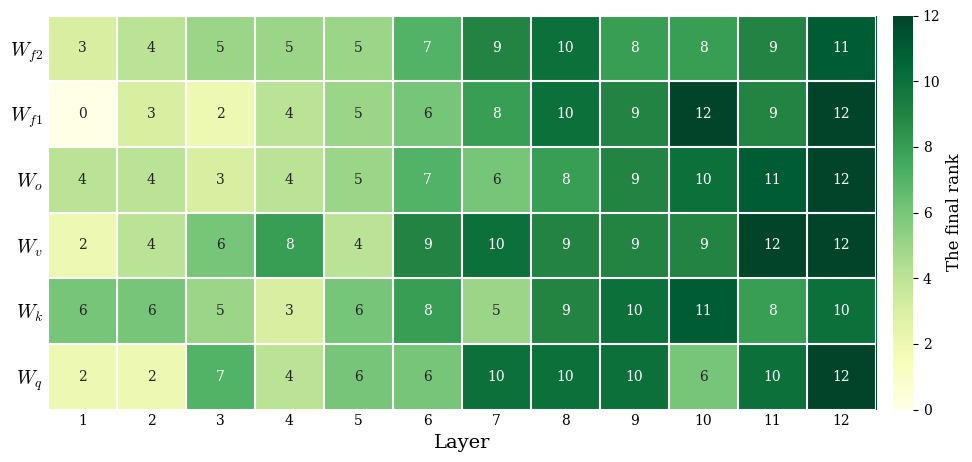

Generate this figure with matplotlib:
#!/usr/bin/env python3
"""
AdaLoRA 최종 rank 히트맵.

구성:
  1) extract_final_ranks(model) : 학습된 PEFT AdaLoRA 모델에서
       (weight 타입, layer) 별 '최종 rank'를 추출한다.
       최종 rank = 해당 모듈 lora_E(특이값 벡터)에서 0이 아닌 성분 수
       (= RankAllocator가 pruning 후 남긴 차원 수).
  2) plot_rank_heatmap(df, ...) : 참조 그림과 같은 스타일의 히트맵 저장.

모델을 이 환경에서 못 불러오면, 서버(mcnl-238)의 eval 코드에서 model이
메모리에 올라와 있는 지점에 아래만 넣으면 됩니다:

    from adalora_rank_heatmap import extract_final_ranks, plot_rank_heatmap
    df = extract_final_ranks(model)     # 표로 확인
    print(df)
    plot_rank_heatmap(df, out="adalora_ranks.png")
"""
import re
import numpy as np
import pandas as pd
import matplotlib.pyplot as plt
from matplotlib import rcParams


# ── 1. 최종 rank 추출 ────────────────────────────────────────────────────

# 모듈 이름(정규식) → 행 라벨. 위에서부터 먼저 매칭.
# GPT-2는 attn이 c_attn(q,k,v fused) 하나라 W_{qkv}로 잡히고,
# q_proj/k_proj/v_proj 처럼 분리된 구조면 W_q/W_k/W_v로 잡힌다.
DEFAULT_TYPE_PATTERNS = [
    (r"q_proj",       "W_q"),
    (r"k_proj",       "W_k"),
    (r"v_proj",       "W_v"),
    (r"o_proj",       "W_o"),
    (r"gate_proj",    "W_{f1}"),
    (r"up_proj",      "W_{f2}"),
    (r"down_proj",    "W_{f3}"),
    (r"attn\.c_attn", "W_{qkv}"),   # GPT-2: fused QKV
    (r"attn\.c_proj", "W_o"),
    (r"mlp\.c_fc",    "W_{f1}"),
    (r"mlp\.c_proj",  "W_{f2}"),
]

LAYER_RE = re.compile(r"\.(?:h|layers|layer|block|blocks)\.(\d+)\.")


def _match_type(name, patterns):
    for pat, label in patterns:
        if re.search(pat, name):
            return label
    return None


def extract_final_ranks(model, adapter="default",
                        patterns=DEFAULT_TYPE_PATTERNS, one_indexed=True):
    """PEFT AdaLoRA 모델 → (type × layer) 최종 rank DataFrame."""
    records = []
    for name, module in model.named_modules():
        E = getattr(module, "lora_E", None)
        if E is None:
            continue
        # lora_E는 보통 ParameterDict(adapter 이름 keyed)
        if hasattr(E, "keys"):
            if adapter not in E:
                continue
            E = E[adapter]
        e = E.detach().float().reshape(-1)
        final_rank = int((e.abs() > 0).sum().item())

        ltype = _match_type(name, patterns)
        m = LAYER_RE.search(name + ".")
        if ltype is None or m is None:
            continue
        layer = int(m.group(1)) + (1 if one_indexed else 0)
        records.append((ltype, layer, final_rank))

    if not records:
        raise RuntimeError(
            "lora_E를 가진 모듈을 못 찾음. AdaLoRA 모델이 맞는지, "
            "adapter 이름이 'default'인지, target_modules 정규식을 확인하세요."
        )

    df = (pd.DataFrame(records, columns=["type", "layer", "rank"])
            .pivot_table(index="type", columns="layer",
                         values="rank", aggfunc="first"))
    return df


# ── 2. 히트맵 ────────────────────────────────────────────────────────────

# 위 → 아래 (참조 그림: W_f2 맨 위, W_q 맨 아래)
DEFAULT_ROW_ORDER = ["W_{f2}", "W_{f1}", "W_o", "W_v", "W_k", "W_q",
                     "W_{qkv}", "W_{f3}"]


def plot_rank_heatmap(df, out="adalora_rank_heatmap.png", vmax=None,
                      row_order=None, cmap="YlGn",
                      cbar_label="The final rank", dpi=200):
    df = df.copy()
    df = df[sorted(df.columns)]                       # layer 오름차순
    order = [r for r in (row_order or DEFAULT_ROW_ORDER) if r in df.index]
    order += [r for r in df.index if r not in order]  # 미지정 라벨은 뒤에
    df = df.loc[order]

    data = df.values.astype(float)
    if vmax is None:
        vmax = np.nanmax(data)

    rcParams["font.family"] = "serif"
    rcParams["mathtext.fontset"] = "cm"

    n_row, n_col = data.shape
    fig, ax = plt.subplots(figsize=(0.62 * n_col + 2.4, 0.62 * n_row + 1.0))
    im = ax.imshow(data, cmap=cmap, vmin=0, vmax=vmax, aspect="auto")

    # 흰색 셀 경계
    ax.set_xticks(np.arange(-0.5, n_col, 1), minor=True)
    ax.set_yticks(np.arange(-0.5, n_row, 1), minor=True)
    ax.grid(which="minor", color="white", linewidth=1.5)
    ax.tick_params(which="minor", length=0)

    # 셀 값 주석 (배경 밝기에 따라 글자색 자동)
    thresh = vmax * 0.55
    for i in range(n_row):
        for j in range(n_col):
            v = data[i, j]
            if np.isnan(v):
                continue
            ax.text(j, i, f"{int(round(v))}", ha="center", va="center",
                    color="white" if v > thresh else "0.15", fontsize=10)

    ax.set_xticks(np.arange(n_col))
    ax.set_xticklabels([str(c) for c in df.columns])
    ax.set_yticks(np.arange(n_row))
    ax.set_yticklabels([f"${r}$" for r in df.index], fontsize=14)
    ax.set_xlabel("Layer", fontsize=14)
    ax.tick_params(which="major", length=0)
    for sp in ax.spines.values():
        sp.set_visible(False)

    cbar = fig.colorbar(im, ax=ax, fraction=0.025, pad=0.02)
    cbar.set_label(cbar_label, fontsize=12)
    cbar.outline.set_visible(False)

    fig.tight_layout()
    fig.savefig(out, dpi=dpi, bbox_inches="tight")
    plt.close(fig)
    return out


# ── 데모(스타일 미리보기) ────────────────────────────────────────────────
if __name__ == "__main__":
    rng = np.random.default_rng(0)
    rows = ["W_{f2}", "W_{f1}", "W_o", "W_v", "W_k", "W_q"]
    layers = list(range(1, 13))
    # 초반 layer는 rank 낮고 중후반은 높은, 흔한 AdaLoRA 패턴을 흉내
    base = np.linspace(3, 11, len(layers))
    demo = np.clip(np.round(base + rng.normal(0, 1.6, (len(rows), len(layers)))),
                   0, 12).astype(int)
    df = pd.DataFrame(demo, index=rows, columns=layers)
    plot_rank_heatmap(df, out="adalora_ranks_6.png",
                      row_order=["W_{f2}", "W_{f1}", "W_o", "W_v", "W_k", "W_q"])
    print(df)
    print("mean rank:", df.values.mean())
    print("saved demo_adalora_rank_heatmap.png")
